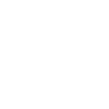
t = 0.00 s
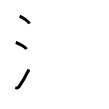
t = 3.00 s
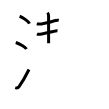
t = 6.00 s
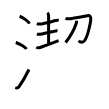
t = 9.00 s
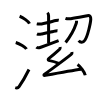
t = 12.00 s
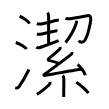
t = 15.00 s

The animated SVG that drew these frames (rendered in a browser with its animation timeline set to each time). Animation: 15 SMIL elements (animate=15); one cycle of 15.00 s.

<svg width="109px" height="109px" viewBox="0 0 px 109px" xmlns="http://www.w3.org/2000/svg" xmlns:xlink="http://www.w3.org/1999/xlink" xml:space="preserve" version="1.1"  baseProfile="full">
<path d="M19.63,16.25c3.48,1.3,9,5.33,9.87,7.34" style="fill:none;stroke:black;stroke-width:3;opacity:0">
  <animate attributeType="CSS" attributeName="opacity" from="0" to="1" begin="0s" dur="1s" repeatCount="0" fill="freeze" />
</path>
<path d="M15.75,42.5c3.79,1.15,9.8,4.72,10.75,6.5" style="fill:none;stroke:black;stroke-width:3;opacity:0">
  <animate attributeType="CSS" attributeName="opacity" from="0" to="1" begin="1s" dur="1s" repeatCount="0" fill="freeze" />
</path>
<path d="M15.25,87.63c1.47,0.51,2.95,0.23,3.83-1.03c3.41-4.89,6.82-10.86,9.92-17.1" style="fill:none;stroke:black;stroke-width:3;opacity:0">
  <animate attributeType="CSS" attributeName="opacity" from="0" to="1" begin="2s" dur="1s" repeatCount="0" fill="freeze" />
</path>
<path d="M36.75,23.9c1.75,0.35,3.35,0.23,4.88,0.01c4.63-0.68,10.72-2.53,14.12-3.34c1.21-0.29,2.37-0.37,3-0.24" style="fill:none;stroke:black;stroke-width:3;opacity:0">
  <animate attributeType="CSS" attributeName="opacity" from="0" to="1" begin="3s" dur="1s" repeatCount="0" fill="freeze" />
</path>
<path d="M47.37,12.75c0.75,0.75,1.21,1.98,1.21,3c0,7.25,0.03,16.75,0.03,27.5" style="fill:none;stroke:black;stroke-width:3;opacity:0">
  <animate attributeType="CSS" attributeName="opacity" from="0" to="1" begin="4s" dur="1s" repeatCount="0" fill="freeze" />
</path>
<path d="M37,33.89c1.46,0.74,3.39,0.32,4.89,0.07c3.83-0.64,7.53-1.59,11.25-2.5c1.25-0.31,3.1-0.83,4.35-0.7" style="fill:none;stroke:black;stroke-width:3;opacity:0">
  <animate attributeType="CSS" attributeName="opacity" from="0" to="1" begin="5s" dur="1s" repeatCount="0" fill="freeze" />
</path>
<path d="M36.38,47.13c0.58,0.5,2,1.01,3.75,0.36c4.86-1.82,13.6-5.08,18.46-6.9" style="fill:none;stroke:black;stroke-width:3;opacity:0">
  <animate attributeType="CSS" attributeName="opacity" from="0" to="1" begin="6s" dur="1s" repeatCount="0" fill="freeze" />
</path>
<path d="M65.47,18.33c1.82,0.66,3.37,0.68,5.3,0.36c5.88-0.96,13.65-2.48,16.54-2.99c2.57-0.45,3.57,0.92,3.46,3.48c-0.16,3.67-3.01,16.84-5.91,21.05c-2.1,3.06-4.58,2.33-6.17,0.34" style="fill:none;stroke:black;stroke-width:3;opacity:0">
  <animate attributeType="CSS" attributeName="opacity" from="0" to="1" begin="7s" dur="1s" repeatCount="0" fill="freeze" />
</path>
<path d="M76.54,20.77c0.07,1.03-0.02,1.82-0.35,2.8c-2.14,6.47-4.46,11.27-10.58,18.91" style="fill:none;stroke:black;stroke-width:3;opacity:0">
  <animate attributeType="CSS" attributeName="opacity" from="0" to="1" begin="8s" dur="1s" repeatCount="0" fill="freeze" />
</path>
<path d="M60.17,47c0.08,0.88-0.13,2.03-0.92,2.74c-3.88,3.51-6.13,5.51-10.59,8.88c-0.6,0.46-0.66,1.62,0,1.76c3.48,0.7,7.04,1.62,10.02,2.91" style="fill:none;stroke:black;stroke-width:3;opacity:0">
  <animate attributeType="CSS" attributeName="opacity" from="0" to="1" begin="9s" dur="1s" repeatCount="0" fill="freeze" />
</path>
<path d="M71.94,52.01c0.19,0.99-0.21,1.98-0.75,2.41c-8.31,6.7-17.65,13.24-26.57,19.86c-1.2,0.89-0.74,1.35,0.74,1.08c6.22-1.13,27.74-5.01,35.73-6.1" style="fill:none;stroke:black;stroke-width:3;opacity:0">
  <animate attributeType="CSS" attributeName="opacity" from="0" to="1" begin="10s" dur="1s" repeatCount="0" fill="freeze" />
</path>
<path d="M77.55,64.49c2.72,1.89,7.03,7.79,7.71,10.74" style="fill:none;stroke:black;stroke-width:3;opacity:0">
  <animate attributeType="CSS" attributeName="opacity" from="0" to="1" begin="11s" dur="1s" repeatCount="0" fill="freeze" />
</path>
<path d="M62.71,75.63c0.7,0.7,1.14,1.87,1.14,3.38c0,3.5-0.07,8.85-0.12,12.87c-0.03,2.45-0.06,4.4-0.06,5.12" style="fill:none;stroke:black;stroke-width:3;opacity:0">
  <animate attributeType="CSS" attributeName="opacity" from="0" to="1" begin="12s" dur="1s" repeatCount="0" fill="freeze" />
</path>
<path d="M50.1,81.92c0.15,1.21-0.35,2.21-1.22,3.06c-2.62,2.61-8.34,7.19-12.02,9.45" style="fill:none;stroke:black;stroke-width:3;opacity:0">
  <animate attributeType="CSS" attributeName="opacity" from="0" to="1" begin="13s" dur="1s" repeatCount="0" fill="freeze" />
</path>
<path d="M76.25,82.25c3.92,2.33,10.64,8.55,12.04,10.88" style="fill:none;stroke:black;stroke-width:3;opacity:0">
  <animate attributeType="CSS" attributeName="opacity" from="0" to="1" begin="14s" dur="1s" repeatCount="0" fill="freeze" />
</path>
</svg>
